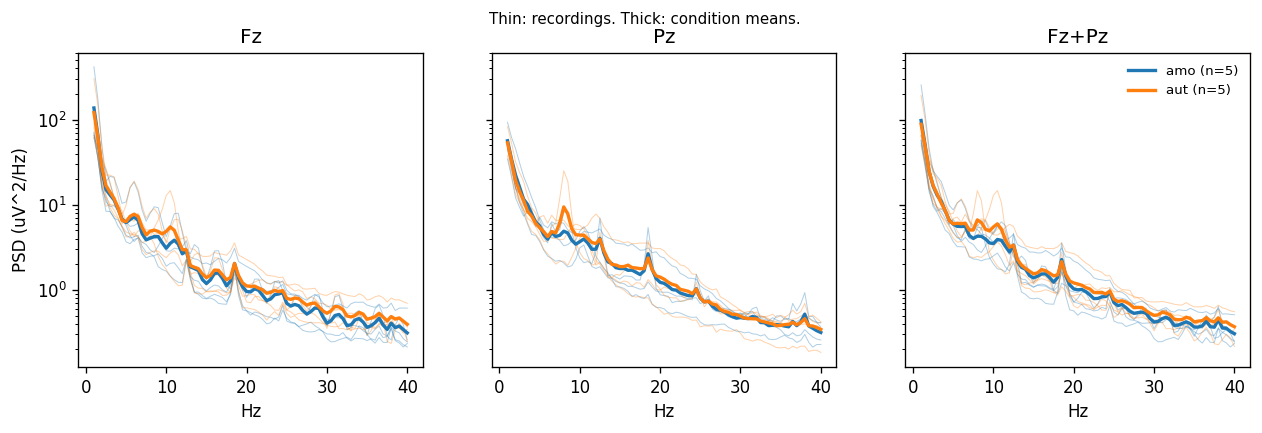

The file beside this chart, header and first rows:
freq, psd, channel, stem, participant, condition
1.0, 65.37, Fz, 7102 amo, 7102, amo
1.5, 45.01, Fz, 7102 amo, 7102, amo
2.0, 31.8, Fz, 7102 amo, 7102, amo
2.5, 25.45, Fz, 7102 amo, 7102, amo
3.0, 17.6, Fz, 7102 amo, 7102, amo
3.5, 12.28, Fz, 7102 amo, 7102, amo
4.0, 8.997, Fz, 7102 amo, 7102, amo
4.5, 6.992, Fz, 7102 amo, 7102, amo
5.0, 5.708, Fz, 7102 amo, 7102, amo
5.5, 4.361, Fz, 7102 amo, 7102, amo
6.0, 3.706, Fz, 7102 amo, 7102, amo
6.5, 4.16, Fz, 7102 amo, 7102, amo
7.0, 3.639, Fz, 7102 amo, 7102, amo
7.5, 3.415, Fz, 7102 amo, 7102, amo
8.0, 2.956, Fz, 7102 amo, 7102, amo
8.5, 2.753, Fz, 7102 amo, 7102, amo
9.0, 3.268, Fz, 7102 amo, 7102, amo
9.5, 4.027, Fz, 7102 amo, 7102, amo
10.0, 4.793, Fz, 7102 amo, 7102, amo
10.5, 5.659, Fz, 7102 amo, 7102, amo
11.0, 4.829, Fz, 7102 amo, 7102, amo
11.5, 3.22, Fz, 7102 amo, 7102, amo
12.0, 2.595, Fz, 7102 amo, 7102, amo
12.5, 3.126, Fz, 7102 amo, 7102, amo
13.0, 1.456, Fz, 7102 amo, 7102, amo
13.5, 0.9443, Fz, 7102 amo, 7102, amo
14.0, 0.8875, Fz, 7102 amo, 7102, amo
14.5, 0.8022, Fz, 7102 amo, 7102, amo
15.0, 0.7857, Fz, 7102 amo, 7102, amo
15.5, 0.8021, Fz, 7102 amo, 7102, amo
16.0, 0.7669, Fz, 7102 amo, 7102, amo
16.5, 0.6954, Fz, 7102 amo, 7102, amo
17.0, 0.6833, Fz, 7102 amo, 7102, amo
17.5, 0.6794, Fz, 7102 amo, 7102, amo
18.0, 0.9372, Fz, 7102 amo, 7102, amo
18.5, 1.88, Fz, 7102 amo, 7102, amo
19.0, 0.8598, Fz, 7102 amo, 7102, amo
19.5, 0.5846, Fz, 7102 amo, 7102, amo
20.0, 0.5671, Fz, 7102 amo, 7102, amo
20.5, 0.5051, Fz, 7102 amo, 7102, amo
21.0, 0.5509, Fz, 7102 amo, 7102, amo
21.5, 0.5352, Fz, 7102 amo, 7102, amo
22.0, 0.5121, Fz, 7102 amo, 7102, amo
22.5, 0.4853, Fz, 7102 amo, 7102, amo
23.0, 0.4774, Fz, 7102 amo, 7102, amo
23.5, 0.4546, Fz, 7102 amo, 7102, amo
24.0, 0.4815, Fz, 7102 amo, 7102, amo
24.5, 0.6557, Fz, 7102 amo, 7102, amo
25.0, 0.4321, Fz, 7102 amo, 7102, amo
25.5, 0.4103, Fz, 7102 amo, 7102, amo
26.0, 0.4068, Fz, 7102 amo, 7102, amo
26.5, 0.3716, Fz, 7102 amo, 7102, amo
27.0, 0.3856, Fz, 7102 amo, 7102, amo
27.5, 0.3991, Fz, 7102 amo, 7102, amo
28.0, 0.4197, Fz, 7102 amo, 7102, amo
28.5, 0.3796, Fz, 7102 amo, 7102, amo
29.0, 0.3549, Fz, 7102 amo, 7102, amo
29.5, 0.3237, Fz, 7102 amo, 7102, amo
30.0, 0.2684, Fz, 7102 amo, 7102, amo
30.5, 0.2459, Fz, 7102 amo, 7102, amo
... 2,152 more rows
